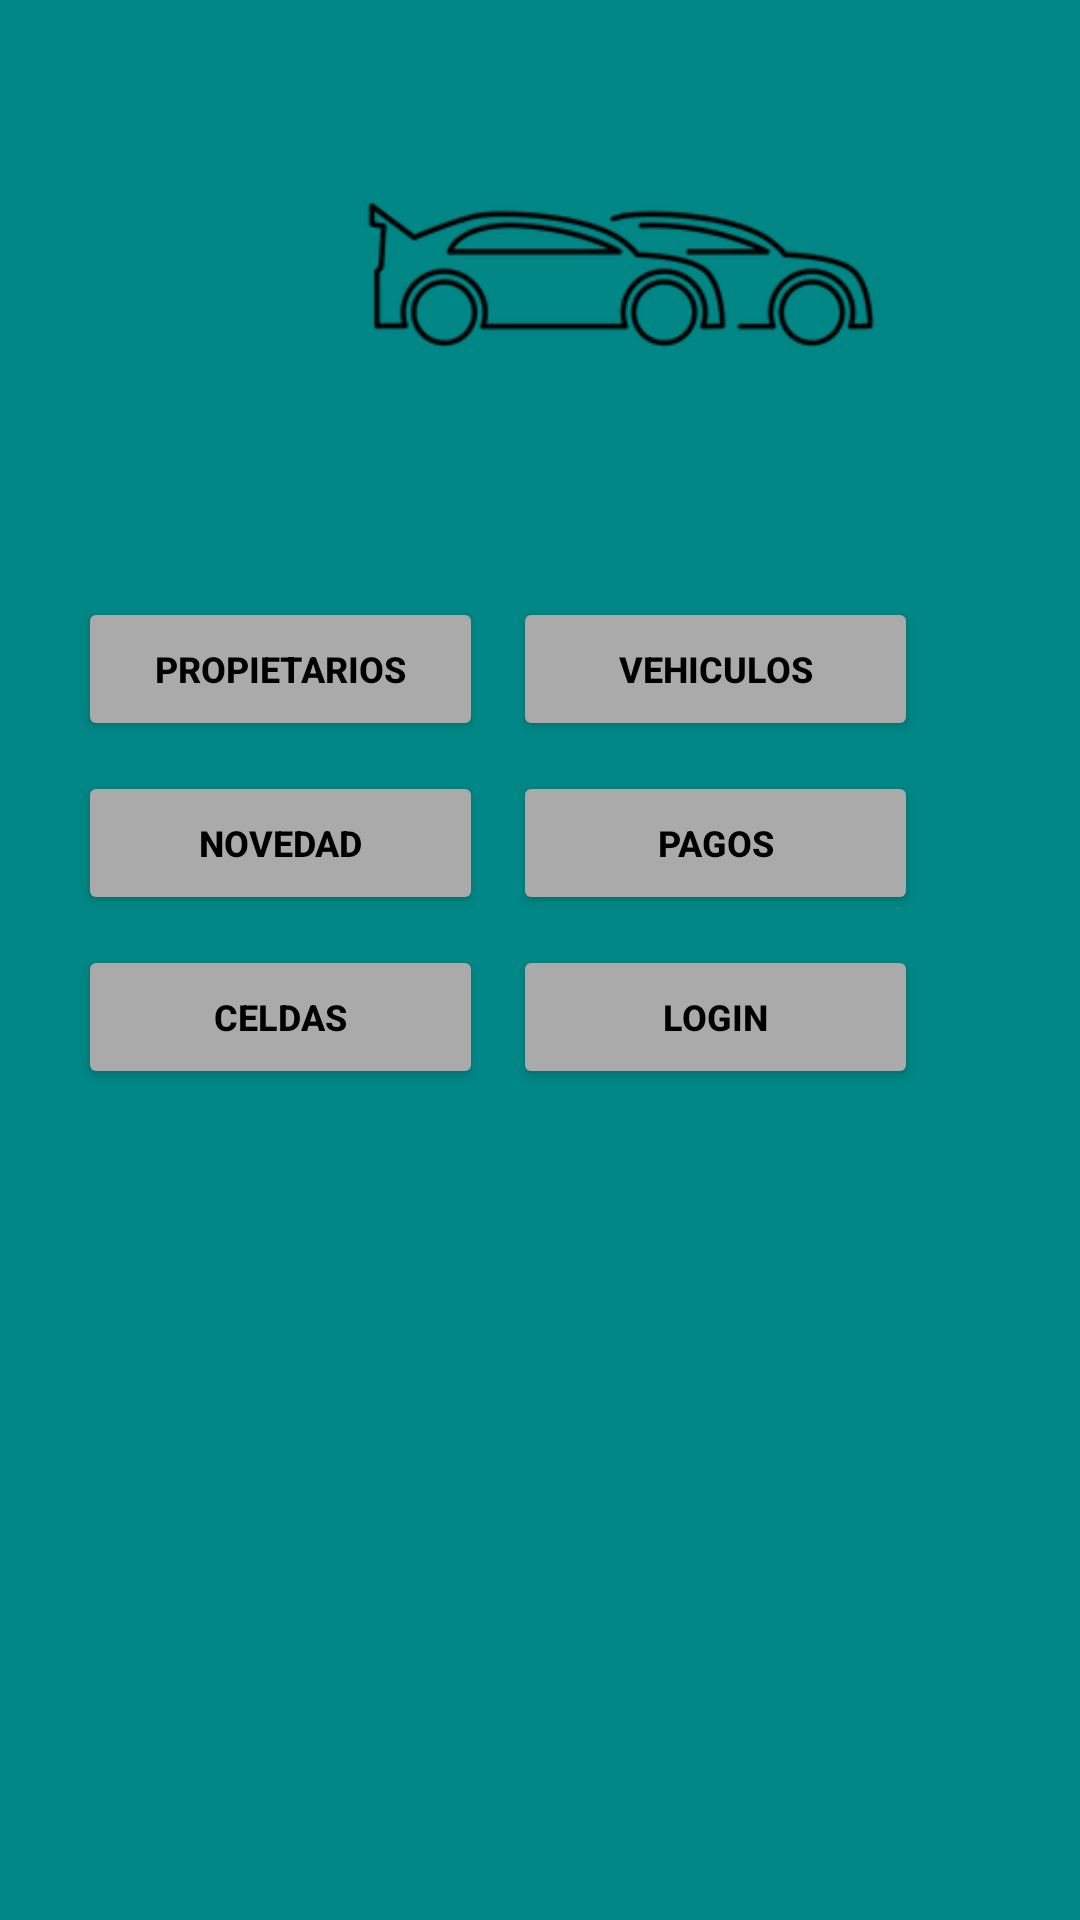

This screen was rendered from an Android layout file. Write that file and the resources it references.
<!-- AndroidManifest.xml: application theme Theme.InterfazUsuario -->
<!-- res/layout/activity_menu.xml -->
<?xml version="1.0" encoding="utf-8"?>
<LinearLayout xmlns:android="http://schemas.android.com/apk/res/android"
    xmlns:app="http://schemas.android.com/apk/res-auto"
    xmlns:tools="http://schemas.android.com/tools"
    android:layout_width="match_parent"
    android:layout_height="match_parent"
    android:paddingLeft="16dp"
    android:paddingRight="16dp"
    android:background="?attr/colorSecondaryVariant"
    android:orientation="vertical"
    tools:context=".MenuActivity">

    <LinearLayout
        android:layout_width="match_parent"
        android:layout_height="189dp"
        android:orientation="horizontal">

        <ImageView
            android:id="@+id/imageView"
            android:layout_width="368dp"
            android:layout_height="183dp"
            android:layout_above="@+id/textView"
            android:layout_alignParentStart="true"
            android:layout_alignParentEnd="true"
            android:layout_marginStart="7dp"
            android:layout_marginEnd="-7dp"
            android:layout_marginBottom="46dp"
            android:textAlignment="center"
            app:srcCompat="@drawable/autos" />
    </LinearLayout>


    <LinearLayout
        android:layout_width="match_parent"
        android:layout_height="wrap_content"
        android:orientation="horizontal"
        android:textAlignment="center">

        <Button
            android:id="@+id/btnCliente"
            android:layout_width="135dp"
            android:layout_height="wrap_content"
            android:layout_marginHorizontal="10dp"
            android:layout_marginTop="10dp"
            android:backgroundTint="@android:color/darker_gray"
            android:text="PROPIETARIOS"
            android:textColor="@color/black"
            android:textSize="12sp"
            android:textStyle="bold" />

        <Button
            android:id="@+id/btnVehiculos"
            android:layout_width="135dp"
            android:layout_height="wrap_content"
            android:layout_marginTop="10dp"
            android:backgroundTint="@android:color/darker_gray"
            android:text="Vehiculos"
            android:textColor="@color/black"
            android:textSize="12sp"
            android:textStyle="bold" />
    </LinearLayout>

    <LinearLayout
        android:layout_width="match_parent"
        android:layout_height="wrap_content"
        android:orientation="horizontal"
        android:textAlignment="center">

        <Button
            android:id="@+id/btnNovedad"
            android:layout_width="135dp"
            android:layout_height="wrap_content"
            android:layout_marginHorizontal="10dp"
            android:layout_marginTop="10dp"
            android:backgroundTint="@android:color/darker_gray"
            android:text="Novedad"
            android:textColor="@color/black"
            android:textSize="12sp"
            android:textStyle="bold" />

        <Button
            android:id="@+id/btnPago"
            android:layout_width="135dp"
            android:layout_height="wrap_content"
            android:layout_marginTop="10dp"
            android:backgroundTint="@android:color/darker_gray"

            android:text="Pagos"
            android:textColor="@color/black"
            android:textSize="12sp"
            android:textStyle="bold" />
    </LinearLayout>

    <LinearLayout
        android:layout_width="match_parent"
        android:layout_height="wrap_content"
        android:orientation="horizontal"
        android:textAlignment="center">

        <Button
            android:id="@+id/btnGestionCelda"
            android:layout_width="135dp"
            android:layout_height="wrap_content"
            android:layout_marginHorizontal="10dp"
            android:layout_marginTop="10dp"
            android:backgroundTint="@android:color/darker_gray"
            android:text="Celdas"
            android:textColor="@color/black"
            android:textSize="12sp"
            android:textStyle="bold" />

        <Button
            android:id="@+id/btnRegresar"
            android:layout_width="135dp"
            android:layout_height="wrap_content"
            android:layout_marginTop="10dp"
            android:backgroundTint="@android:color/darker_gray"
            android:text="Login"
            android:textColor="@color/black"
            android:textSize="12sp"
            android:textStyle="bold" />

    </LinearLayout>

</LinearLayout>
<!-- resources referenced by this layout -->
<resources>
  <color name="black">#FF000000</color>
  <!-- drawable autos: jpg bitmap (drawable, 4690 bytes) -->
  <style name="Theme.InterfazUsuario" parent="Theme.MaterialComponents.DayNight.DarkActionBar">
          
          <item name="colorPrimary">@color/purple_500</item>
          <item name="colorPrimaryVariant">@color/gray</item>
          <item name="colorOnPrimary">@color/white</item>
          
          <item name="colorSecondary">@color/teal_200</item>
          <item name="colorSecondaryVariant">@color/teal_700</item>
          <item name="colorOnSecondary">@color/black</item>
          
          <item name="android:statusBarColor" tools:targetApi="l">?attr/colorPrimaryVariant</item>
          
      </style>
  <color name="purple_500">#FF6200EE</color>
  <color name="gray">#A8A8A8</color>
  <color name="white">#FFFFFFFF</color>
  <color name="teal_200">#FF03DAC5</color>
  <color name="teal_700">#FF018786</color>
</resources>
